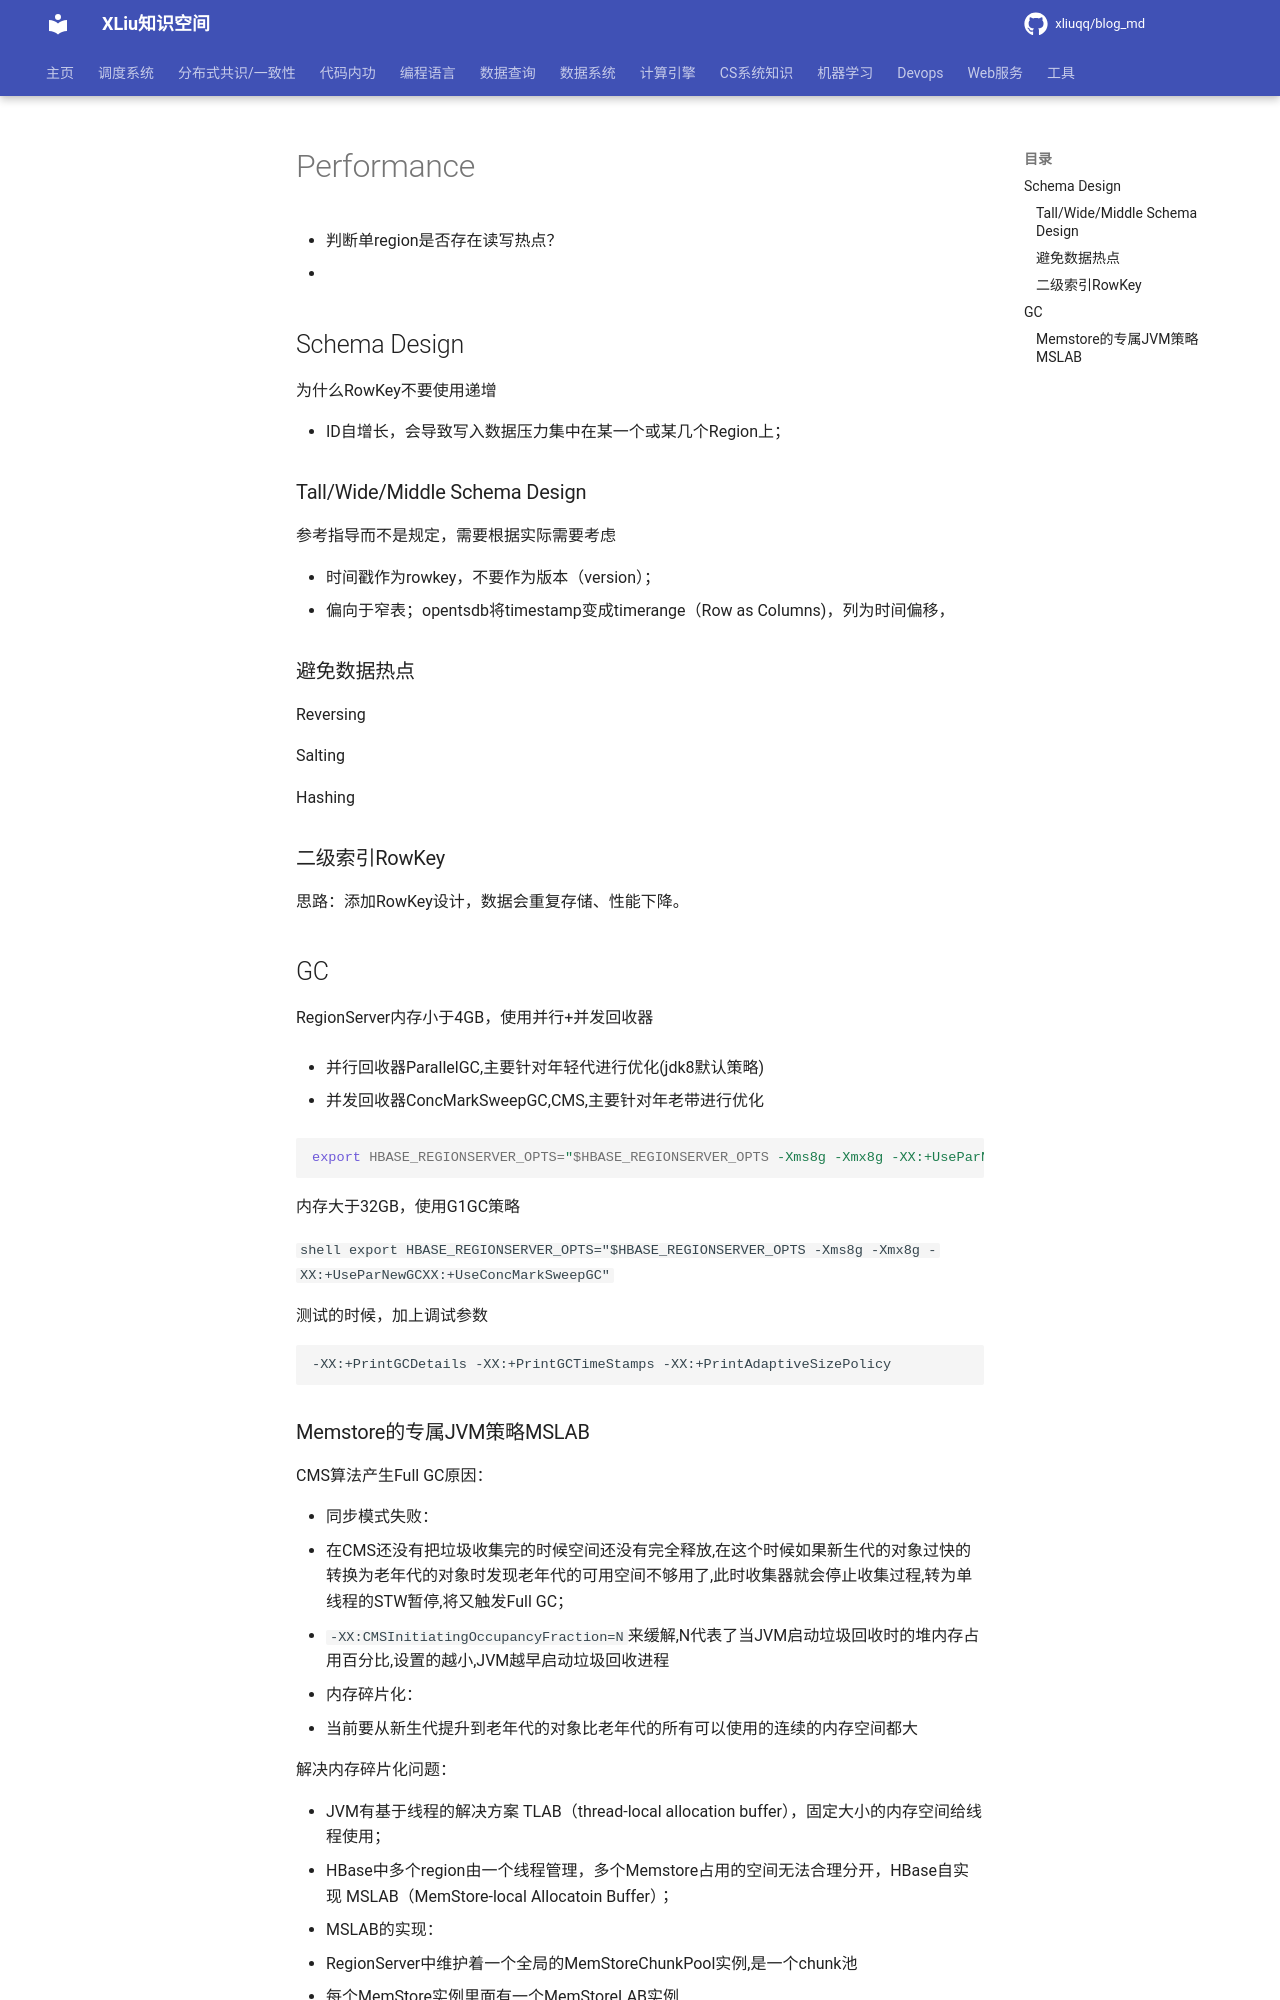

repository: xliuqq/blog_md · page: data_query/nosql/hbase/perf.html · generator: mkdocs

# Performance

- 判断单region是否存在读写热点？
  - 

## Schema Design

为什么RowKey不要使用递增

- ID自增长，会导致写入数据压力集中在某一个或某几个Region上；

### Tall/Wide/Middle Schema Design

参考指导而不是规定，需要根据实际需要考虑

- 时间戳作为rowkey，不要作为版本（version）；
- 偏向于窄表；opentsdb将timestamp变成timerange（Row as Columns)，列为时间偏移，



### 避免数据热点

Reversing

Salting

Hashing



### 二级索引RowKey

思路：添加RowKey设计，数据会重复存储、性能下降。



## GC

RegionServer内存小于4GB，使用并行+并发回收器

- 并行回收器ParallelGC,主要针对年轻代进行优化(jdk8默认策略)

- 并发回收器ConcMarkSweepGC,CMS,主要针对年老带进行优化

```shell
export HBASE_REGIONSERVER_OPTS="$HBASE_REGIONSERVER_OPTS -Xms8g -Xmx8g -XX:+UseParNewGCXX:+UseConcMarkSweepGC"
```


内存大于32GB，使用G1GC策略

  ```shell
export HBASE_REGIONSERVER_OPTS="$HBASE_REGIONSERVER_OPTS -Xms8g -Xmx8g -XX:+UseParNewGCXX:+UseConcMarkSweepGC"
  ```

测试的时候，加上调试参数

```shell
-XX:+PrintGCDetails -XX:+PrintGCTimeStamps -XX:+PrintAdaptiveSizePolicy
```
